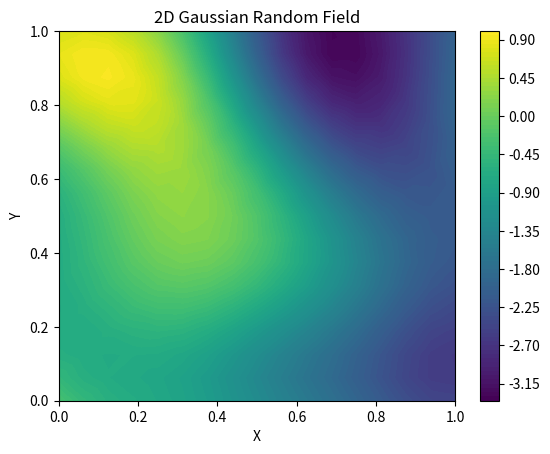

Reproduce this figure in Python.
import numpy as np
import matplotlib.pyplot as plt
from scipy.stats import multivariate_normal

def grf_1D(lb, up, num, l):
    x = np.linspace(lb, up, num)  # Discretize the interval [0, 1]

    # Covariance matrix using the Gaussian kernel
    def gaussian_kernel(x, l):
        """ Generate a Gaussian kernel matrix with correlation length l. """
        x = x[:, np.newaxis]  # Convert to column vector
        # Squared exponential kernel
        return np.exp(-0.5 * (x - x.T) ** 2 / l ** 2)

    covariance_matrix = gaussian_kernel(x, l)

    # Sample from the multivariate normal distribution
    mean = np.zeros(num)  # Zero mean
    random_field = multivariate_normal.rvs(mean=mean, cov=covariance_matrix)

    max_val = np.max(np.abs(random_field))  # Find the maximum absolute value
    random_field = 0.9 * random_field / max_val
    return x, random_field

def grf_2D(node, l):
    # node: a list containing all the nodes (x, y) coordinates
    # l: correlation length
    # return: a list of random field values at each node
    x = [n[0] for n in node]
    y = [n[1] for n in node]
    x = np.array(x)
    y = np.array(y)
    num = len(x)
    # Covariance matrix using the Gaussian kernel
    def gaussian_kernel(x, y, l):
        """ Generate a Gaussian kernel matrix with correlation length l. """
        x = x[:, np.newaxis]
        y = y[:, np.newaxis]
        # Squared exponential kernel
        return np.exp(-0.5 * (x - x.T) ** 2 / l ** 2 - 0.5 * (y - y.T) ** 2 / l ** 2)

    covariance_matrix = gaussian_kernel(x, y, l)
    # Sample from the multivariate normal distribution
    mean = np.zeros(num)  # Zero mean
    random_field = multivariate_normal.rvs(mean=mean, cov=covariance_matrix)
    return random_field

def batch_grf_1d(x, l, batch_size=1, sigma=1.0, mean=None, jitter=1e-8, random_state=None):
    """
    Draw samples from a 1D Gaussian Random Field with SE kernel:
        K_ij = sigma^2 * exp(-0.5 * (x_i - x_j)^2 / l^2)

    Parameters
    ----------
    x : (n,) array_like
        1D locations.
    l : float
        Correlation length (must be > 0).
    batch_size : int, optional
        Number of independent GRF samples to draw. Default is 1.
    sigma : float, optional
        Marginal standard deviation. Default is 1.0.
    mean : None, float, or (n,) array_like, optional
        Mean value(s) at each x. If None, uses 0.
    jitter : float, optional
        Small diagonal term added to K for numerical stability.
    random_state : None, int, or np.random.Generator, optional
        Seed or Generator for reproducibility.

    Returns
    -------
    samples : (batch_size, n) ndarray
        Each row is one GRF sample evaluated at x.
    """
    x = np.asarray(x, dtype=float).ravel()
    n = x.size
    if n == 0:
        raise ValueError("`x` must contain at least one location.")
    if l <= 0:
        raise ValueError("`l` (correlation length) must be positive.")

    # Build covariance matrix via pairwise squared distances
    dx2 = (x[:, None] - x[None, :])**2
    K = (sigma ** 2) * np.exp(-0.5 * dx2 / (l ** 2))

    # Add jitter on the diagonal for numerical stability
    K[np.diag_indices(n)] += jitter

    # Random number generator
    rng = (np.random.default_rng(random_state)
           if not isinstance(random_state, np.random.Generator)
           else random_state)

    # Try Cholesky; if it fails (rare), fall back to eigen-decomposition
    try:
        L = np.linalg.cholesky(K)
    except np.linalg.LinAlgError:
        w, V = np.linalg.eigh(K)
        w = np.clip(w, 0.0, None)
        L = V @ np.diag(np.sqrt(w))

    # Draw standard normals and correlate via L
    Z = rng.standard_normal(size=(batch_size, n))
    samples = Z @ L.T

    # Add mean if provided
    if mean is not None:
        mu = (np.full(n, float(mean)) if np.isscalar(mean)
              else np.asarray(mean, dtype=float).ravel())
        if mu.shape != (n,):
            raise ValueError("`mean` must be scalar or have shape (n,).")
        samples = samples + mu

    return samples


if __name__ == '__main__':
    # n_points = 100  # Number of points in the domain
    # correlation_length = 0.5
    # correlation_length = 0.5
    # x, random_field = grf_1D(0, 1, num=100, l=correlation_length)
    # plt.figure(figsize=(10, 5))
    # plt.plot(x, random_field, label='Gaussian Random Field')
    # plt.title(f'1D Gaussian Random Field with Correlation Length l = {correlation_length}')
    # plt.xlabel('x')
    # plt.ylabel('Field Value')
    # plt.legend()
    # plt.show()

    # Visualize 2D Gaussian Random Field
    # Define the domain
    x_len = 1.0
    y_len = 1.0
    num_x = num_y = 16
    node = np.array([[i * x_len / num_x, j * y_len / num_y] for i in range(num_x + 1) for j in range(num_y + 1)])
    random_field = grf_2D(node, l=0.3)
    plt.figure()
    # Plot the contour plot
    plt.tricontourf([n[0] for n in node], [n[1] for n in node], random_field, levels=100)
    plt.colorbar()
    plt.title("2D Gaussian Random Field")
    plt.xlabel("X")
    plt.ylabel("Y")
    plt.show()
